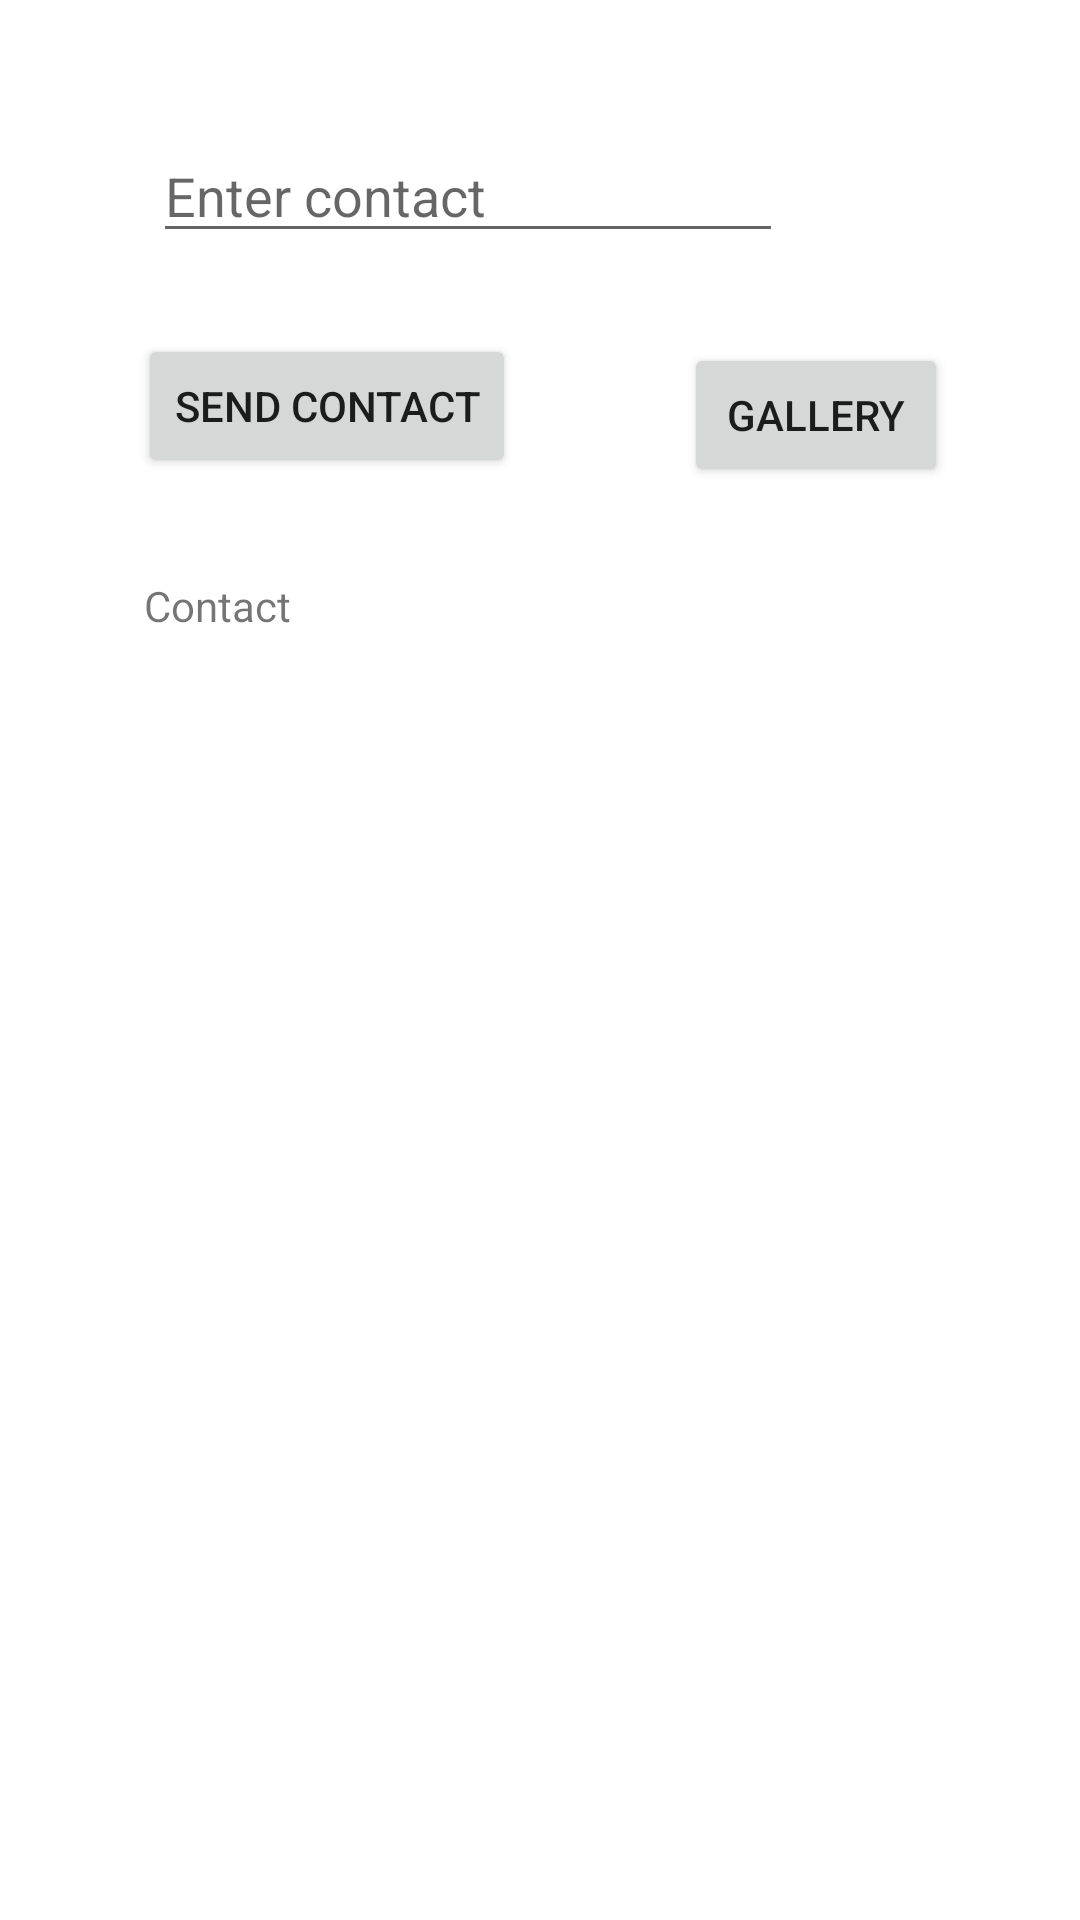

Write the Android layout XML for this screen, with the resource values it uses.
<!-- AndroidManifest.xml: application theme Theme.FirstCognizantApp -->
<!-- res/layout/activity_home.xml -->
<?xml version="1.0" encoding="utf-8"?>
<androidx.constraintlayout.widget.ConstraintLayout xmlns:android="http://schemas.android.com/apk/res/android"
    xmlns:app="http://schemas.android.com/apk/res-auto"
    xmlns:tools="http://schemas.android.com/tools"
    android:layout_width="match_parent"
    android:layout_height="match_parent"
    tools:context=".HomeActivity">

    <Button
        android:id="@+id/btnContact"
        android:layout_width="wrap_content"
        android:layout_height="wrap_content"
        android:layout_marginStart="2dp"
        android:layout_marginTop="27dp"
        android:layout_marginEnd="12dp"
        android:onClick="contactHandler"
        android:text="SEND CONTACT"
        app:layout_constraintEnd_toStartOf="@+id/btnGallery"
        app:layout_constraintStart_toStartOf="parent"
        app:layout_constraintTop_toBottomOf="@+id/etContact" />

    <EditText
        android:id="@+id/etContact"
        android:layout_width="wrap_content"
        android:layout_height="wrap_content"
        android:layout_marginStart="51dp"
        android:layout_marginTop="43dp"
        android:ems="10"
        android:hint="Enter contact"
        app:layout_constraintStart_toStartOf="parent"
        app:layout_constraintTop_toTopOf="parent" />

    <TextView
        android:id="@+id/tvContact"
        android:layout_width="wrap_content"
        android:layout_height="wrap_content"
        android:layout_marginStart="2dp"
        android:layout_marginTop="33dp"
        android:text="Contact"
        app:layout_constraintStart_toStartOf="@+id/btnContact"
        app:layout_constraintTop_toBottomOf="@+id/btnContact" />

    <Button
        android:id="@+id/btnGallery"
        android:layout_width="wrap_content"
        android:layout_height="wrap_content"
        android:layout_marginTop="30dp"
        android:onClick="contactHandler"
        android:text="GALLERY"
        app:layout_constraintEnd_toEndOf="parent"
        app:layout_constraintStart_toEndOf="@+id/btnContact"
        app:layout_constraintTop_toBottomOf="@+id/etContact" />
</androidx.constraintlayout.widget.ConstraintLayout>
<!-- resources referenced by this layout -->
<resources>
  <style name="Theme.FirstCognizantApp" parent="Theme.MaterialComponents.DayNight.DarkActionBar">
          
          <item name="colorPrimary">@color/purple_500</item>
          <item name="colorPrimaryVariant">@color/purple_700</item>
          <item name="colorOnPrimary">@color/white</item>
          
          <item name="colorSecondary">@color/teal_200</item>
          <item name="colorSecondaryVariant">@color/teal_700</item>
          <item name="colorOnSecondary">@color/black</item>
          
          <item name="android:statusBarColor" tools:targetApi="l">?attr/colorPrimaryVariant</item>
          
      </style>
  <color name="purple_500">#FF6200EE</color>
  <color name="purple_700">#FF3700B3</color>
  <color name="white">#FFFFFFFF</color>
  <color name="teal_200">#FF03DAC5</color>
  <color name="teal_700">#FF018786</color>
  <color name="black">#FF000000</color>
</resources>
